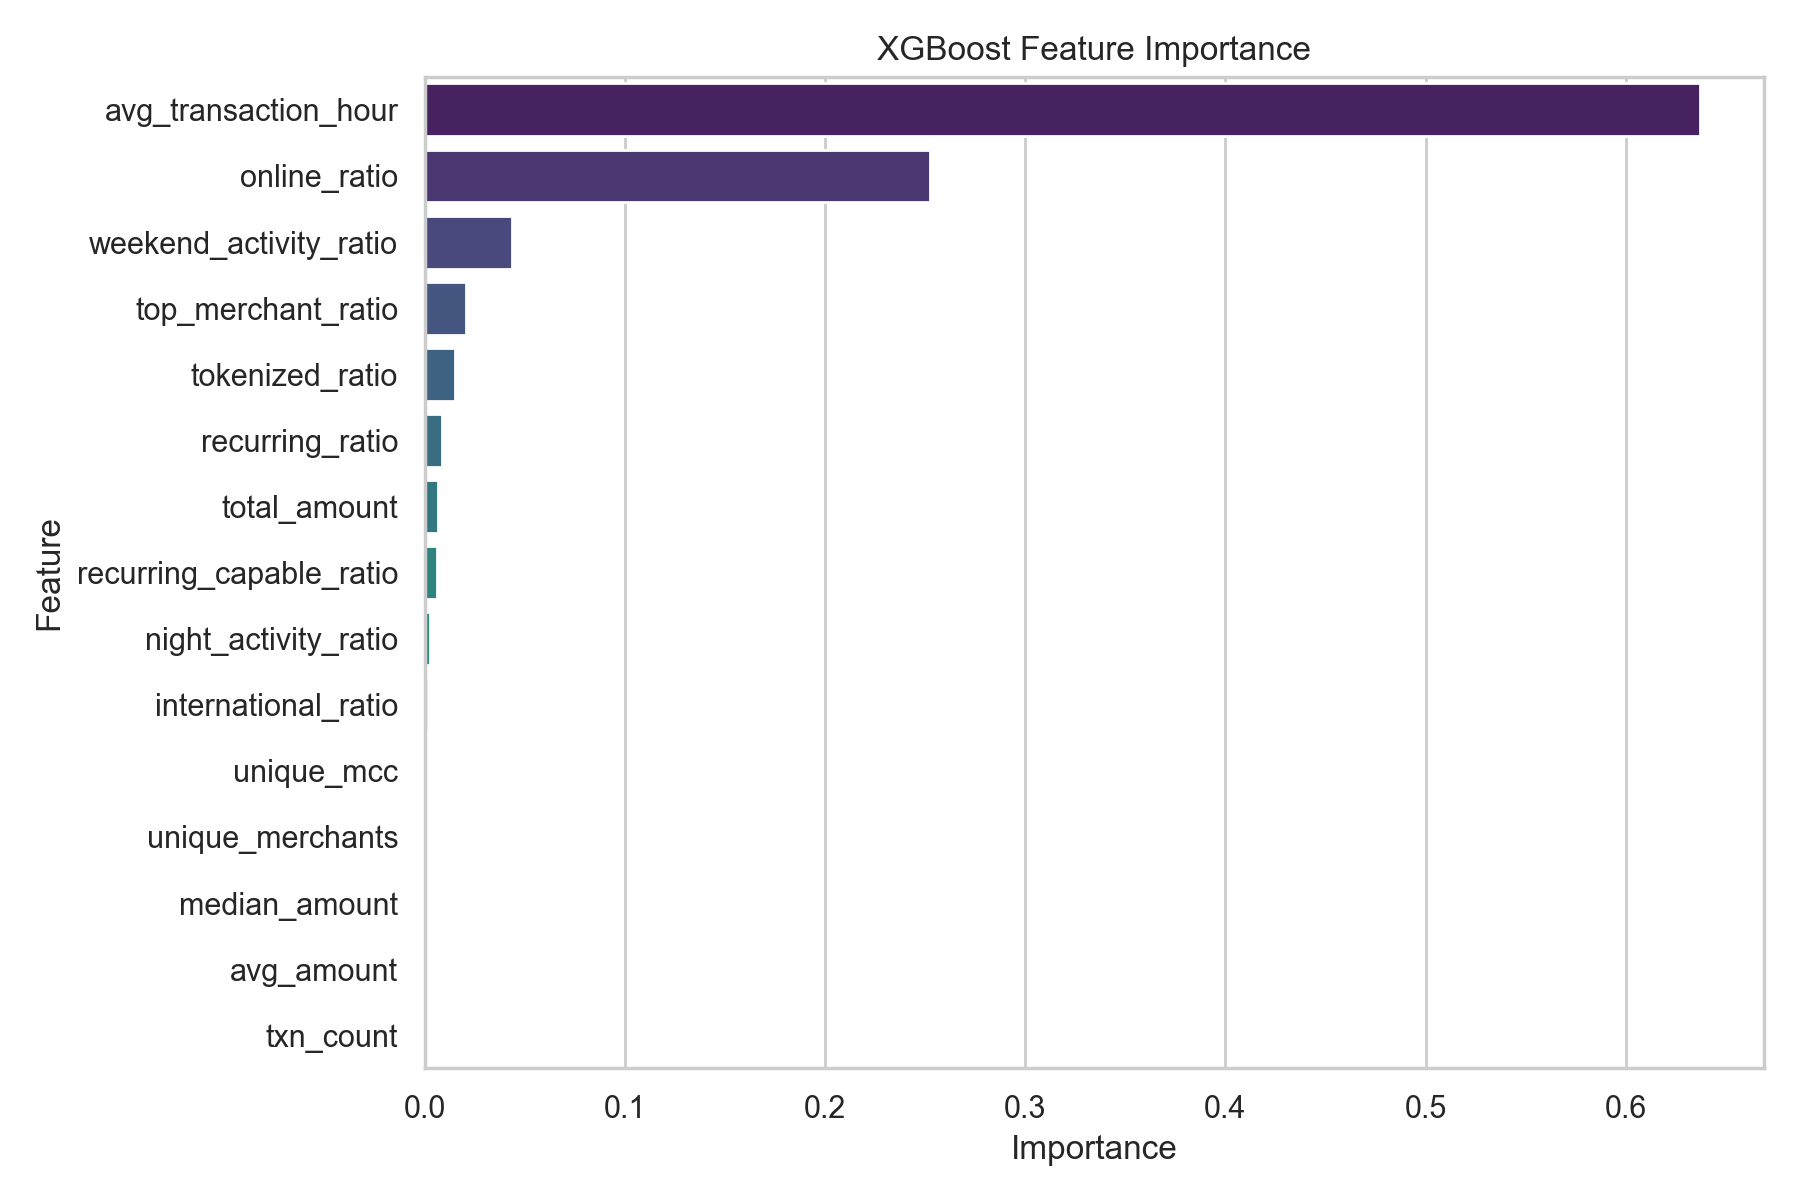

Data behind this chart, as committed beside it:
, importance
avg_transaction_hour, 0.6372
online_ratio, 0.2526
weekend_activity_ratio, 0.04382
top_merchant_ratio, 0.02073
tokenized_ratio, 0.01496
recurring_ratio, 0.008429
total_amount, 0.006855
recurring_capable_ratio, 0.005941
night_activity_ratio, 0.0028
international_ratio, 0.001384
unique_mcc, 0.001003
unique_merchants, 0.0009056
median_amount, 0.0008766
avg_amount, 0.0007207
txn_count, 0.0005531
avg_txn_per_day, 0.0004317
unique_countries, 0.0003201
std_amount, 0.0002975
max_amount, 0.0001933
